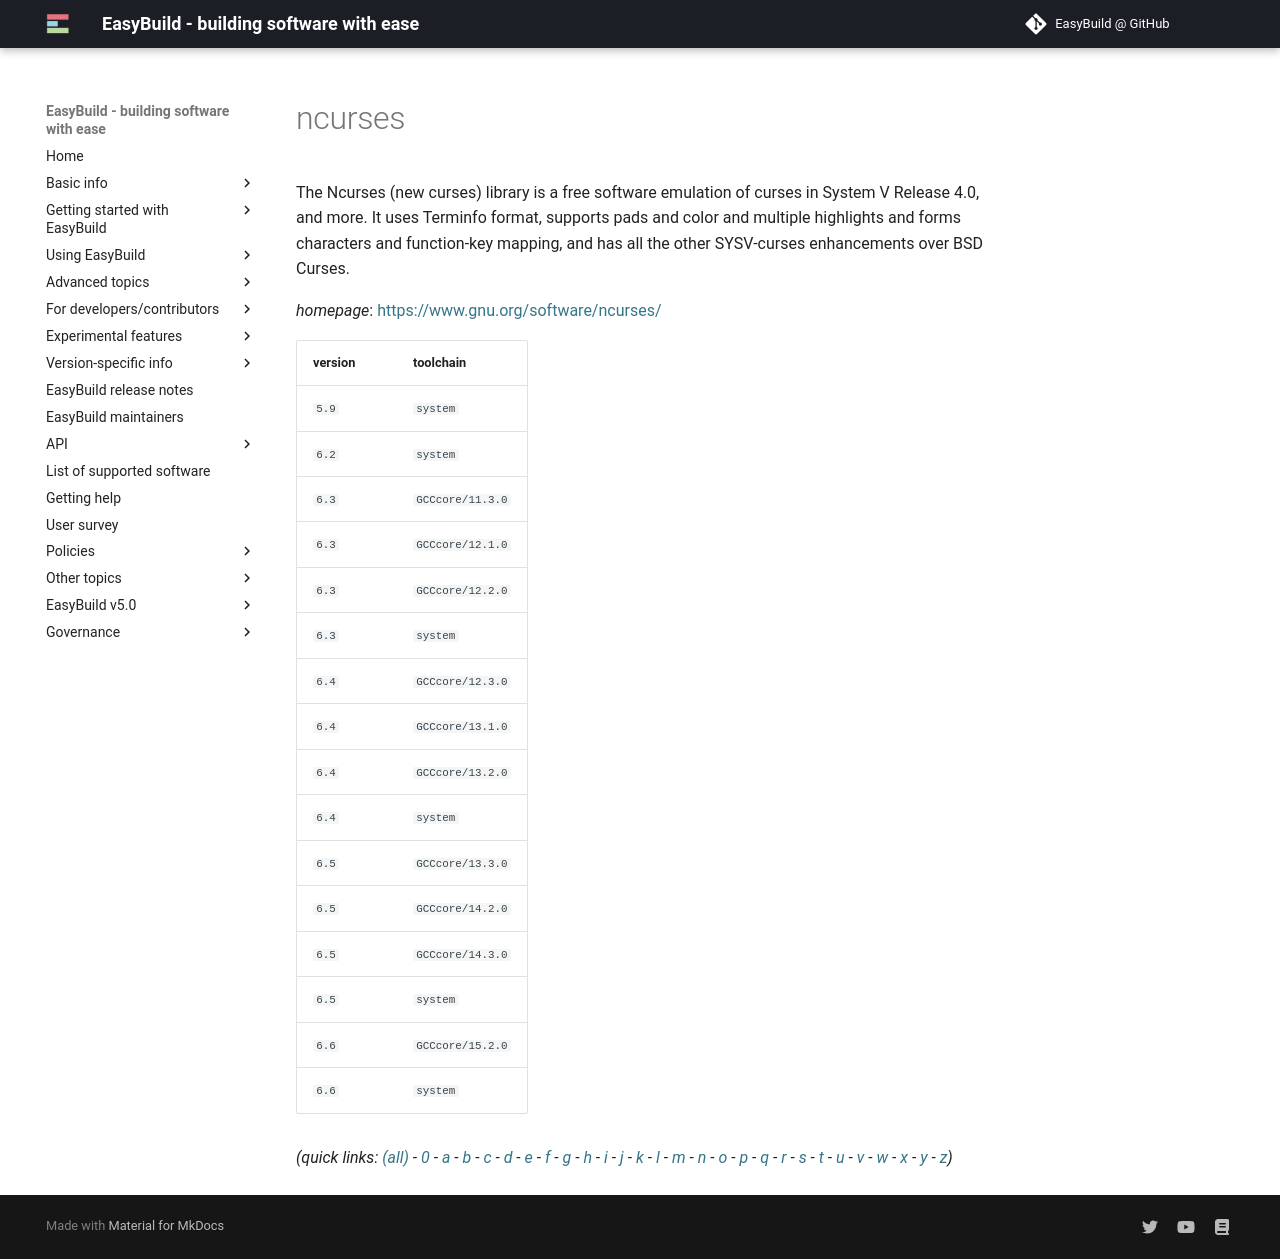

repository: easybuilders/easybuild-docs · page: version-specific/supported-software/n/ncurses/index.html · generator: mkdocs

---
search:
  boost: 0.5
---
# ncurses

The Ncurses (new curses) library is a free software emulation of curses in System V Release 4.0,  and more. It uses Terminfo format, supports pads and color and multiple highlights and forms characters and  function-key mapping, and has all the other SYSV-curses enhancements over BSD Curses.

*homepage*: <https://www.gnu.org/software/ncurses/>

version | toolchain
--------|----------
``5.9`` | ``system``
``6.2`` | ``system``
``6.3`` | ``GCCcore/11.3.0``
``6.3`` | ``GCCcore/12.1.0``
``6.3`` | ``GCCcore/12.2.0``
``6.3`` | ``system``
``6.4`` | ``GCCcore/12.3.0``
``6.4`` | ``GCCcore/13.1.0``
``6.4`` | ``GCCcore/13.2.0``
``6.4`` | ``system``
``6.5`` | ``GCCcore/13.3.0``
``6.5`` | ``GCCcore/14.2.0``
``6.5`` | ``GCCcore/14.3.0``
``6.5`` | ``system``
``6.6`` | ``GCCcore/15.2.0``
``6.6`` | ``system``


*(quick links: [(all)](../index.md) - [0](../0/index.md) - [a](../a/index.md) - [b](../b/index.md) - [c](../c/index.md) - [d](../d/index.md) - [e](../e/index.md) - [f](../f/index.md) - [g](../g/index.md) - [h](../h/index.md) - [i](../i/index.md) - [j](../j/index.md) - [k](../k/index.md) - [l](../l/index.md) - [m](../m/index.md) - [n](../n/index.md) - [o](../o/index.md) - [p](../p/index.md) - [q](../q/index.md) - [r](../r/index.md) - [s](../s/index.md) - [t](../t/index.md) - [u](../u/index.md) - [v](../v/index.md) - [w](../w/index.md) - [x](../x/index.md) - [y](../y/index.md) - [z](../z/index.md))*
